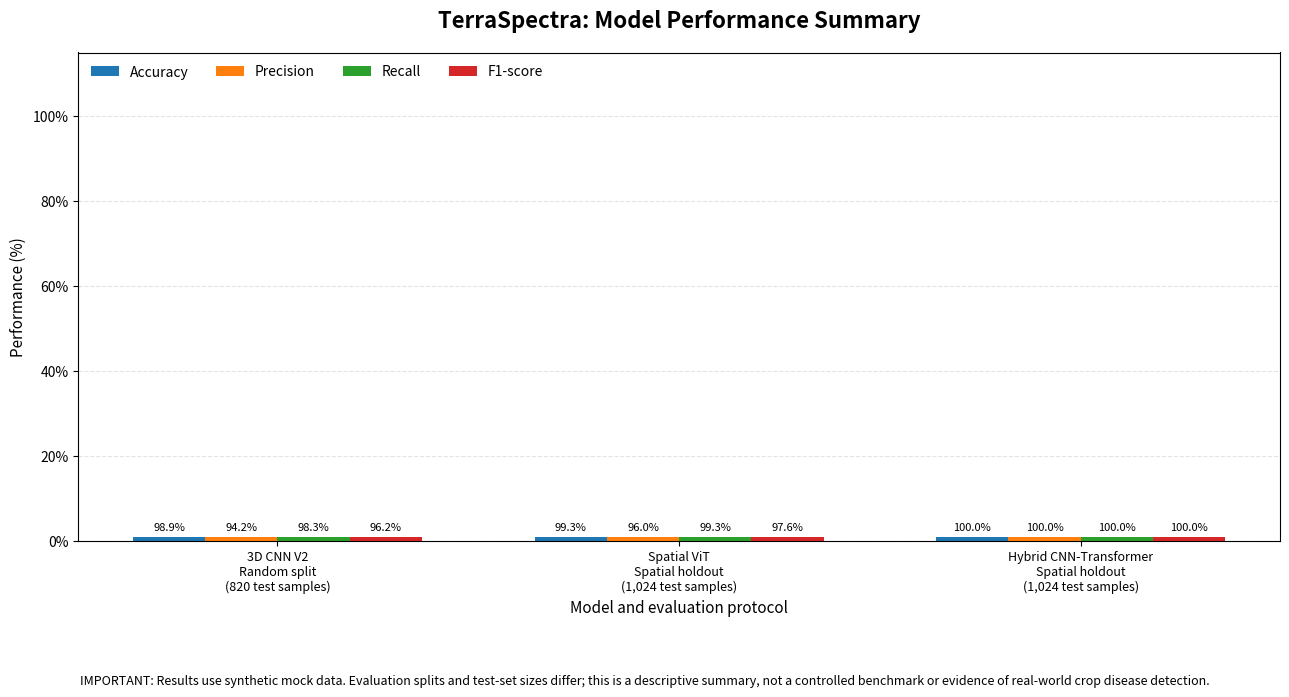

Python code for this plot:

from pathlib import Path

import matplotlib.pyplot as plt
import numpy as np


def main():
    output_dir = Path("reports/figures")
    output_dir.mkdir(parents=True, exist_ok=True)

    models = [
        "3D CNN V2",
        "Spatial ViT",
        "Hybrid CNN-Transformer",
    ]

    metrics = {
        "Accuracy": [0.9890, 0.9932, 1.0000],
        "Precision": [0.9417, 0.9597, 1.0000],
        "Recall": [0.9826, 0.9931, 1.0000],
        "F1-score": [0.9617, 0.9761, 1.0000],
    }

    protocols = [
        "Random split\n(820 test samples)",
        "Spatial holdout\n(1,024 test samples)",
        "Spatial holdout\n(1,024 test samples)",
    ]

    metric_names = list(metrics.keys())
    x = np.arange(len(models))
    width = 0.18

    fig, ax = plt.subplots(figsize=(13, 7))

    for index, metric in enumerate(metric_names):
        values = metrics[metric]
        positions = x + (index - 1.5) * width

        bars = ax.bar(
            positions,
            values,
            width,
            label=metric,
        )

        ax.bar_label(
            bars,
            labels=[f"{value * 100:.1f}%" for value in values],
            padding=3,
            fontsize=8,
        )

    ax.set_title(
        "TerraSpectra: Model Performance Summary",
        fontsize=16,
        fontweight="bold",
        pad=18,
    )

    ax.set_ylabel("Performance (%)", fontsize=11)
    ax.set_xlabel("Model and evaluation protocol", fontsize=11)

    ax.set_xticks(x)
    ax.set_xticklabels(
        [
            f"{model}\n{protocol}"
            for model, protocol in zip(models, protocols)
        ],
        fontsize=9,
    )

    ax.set_ylim(0, 115)
    ax.set_yticks(np.arange(0, 101, 20))
    ax.set_yticklabels([f"{value}%" for value in range(0, 101, 20)])

    ax.grid(axis="y", linestyle="--", alpha=0.35)
    ax.set_axisbelow(True)
    ax.legend(loc="upper left", ncols=4, frameon=False)

    fig.text(
        0.5,
        0.015,
        (
            "IMPORTANT: Results use synthetic mock data. "
            "Evaluation splits and test-set sizes differ; "
            "this is a descriptive summary, not a controlled benchmark "
            "or evidence of real-world crop disease detection."
        ),
        ha="center",
        fontsize=9,
        wrap=True,
    )

    fig.tight_layout(rect=[0, 0.09, 1, 1])

    output_path = output_dir / "model_performance_comparison.png"
    fig.savefig(output_path, dpi=300, bbox_inches="tight")
    plt.close(fig)

    print("Model comparison visualization generated successfully.")
    print(f"Output: {output_path.resolve()}")


if __name__ == "__main__":
    main()
